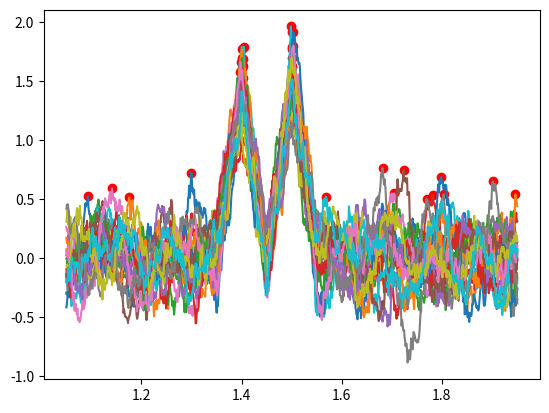

This chart was generated by the following Python code:
import numpy as np
import scipy.stats
import scipy.signal
import matplotlib.pyplot as plt
import sys
 
x = np.linspace(1,2,1000)

center_1 = 1.4
center_2 = 1.5

step_1 = 1.5
step_2 = 3

def find_peaks(x, y, ws, threshold, mode = 'max'):
    '''
    This function find local extrema in a curve.

    Procedure:
        1. find global maximum/minimum
        2. remove the ws-neighbourhood
        3. find maximum
        4. iterate until the find maximum is smaller than a threshold

    Arguement:
    x: convolved x value;
    y: convolved y value;
    ws: window size for convolving;
    threshold: 
        in 'max' mode, if find amplitude is smaller than threshold, the process is ended;
        in 'min' mode, if find amplitude is larger than threshold, the process is ended.
    mode: 'max' or 'min', optional, max default. Search for local maximum or local minimum. 
    '''
    center = np.array([])
    step = np.array([])
    y_messed_up = np.copy(y)
    ind = np.argmax(y_messed_up)
    while (y[ind] > threshold):
        center = np.append(center, x[ind])
        step = np.append(step, y[ind])
        #print('center:', x[ind] , 'step:', y[ind], '\n')
        if (ind - ws > 0):
            y_messed_up[ind - ws : ind] = 0
        else:
            y_messed_up[: ind] = 0
        if (ind + ws < len(y)):
            y_messed_up[ind : ind + ws] = 0
        else:
            y_messed_up[ind : ] = 0
        ind = ind = np.argmax(y_messed_up)

    plt.plot(x, y)
    for j in range(len(center)):
        plt.scatter(center[j], step[j], color = 'red')
    plt.show()
    return center, step

for i in range(20):
    y = np.random.randn(1000)
    y[(x > center_1) & (x < center_2)] += step_1
    y[x > center_2] += step_2
    z = np.concatenate((np.ones(50), np.ones(50) * -1), axis = 0)
    convolved = scipy.signal.convolve(y, z, mode = 'valid') / 50
    x_new = x[50: -49]
    print(i)
    center, step = find_peaks(x_new, convolved, 50, 0.5)